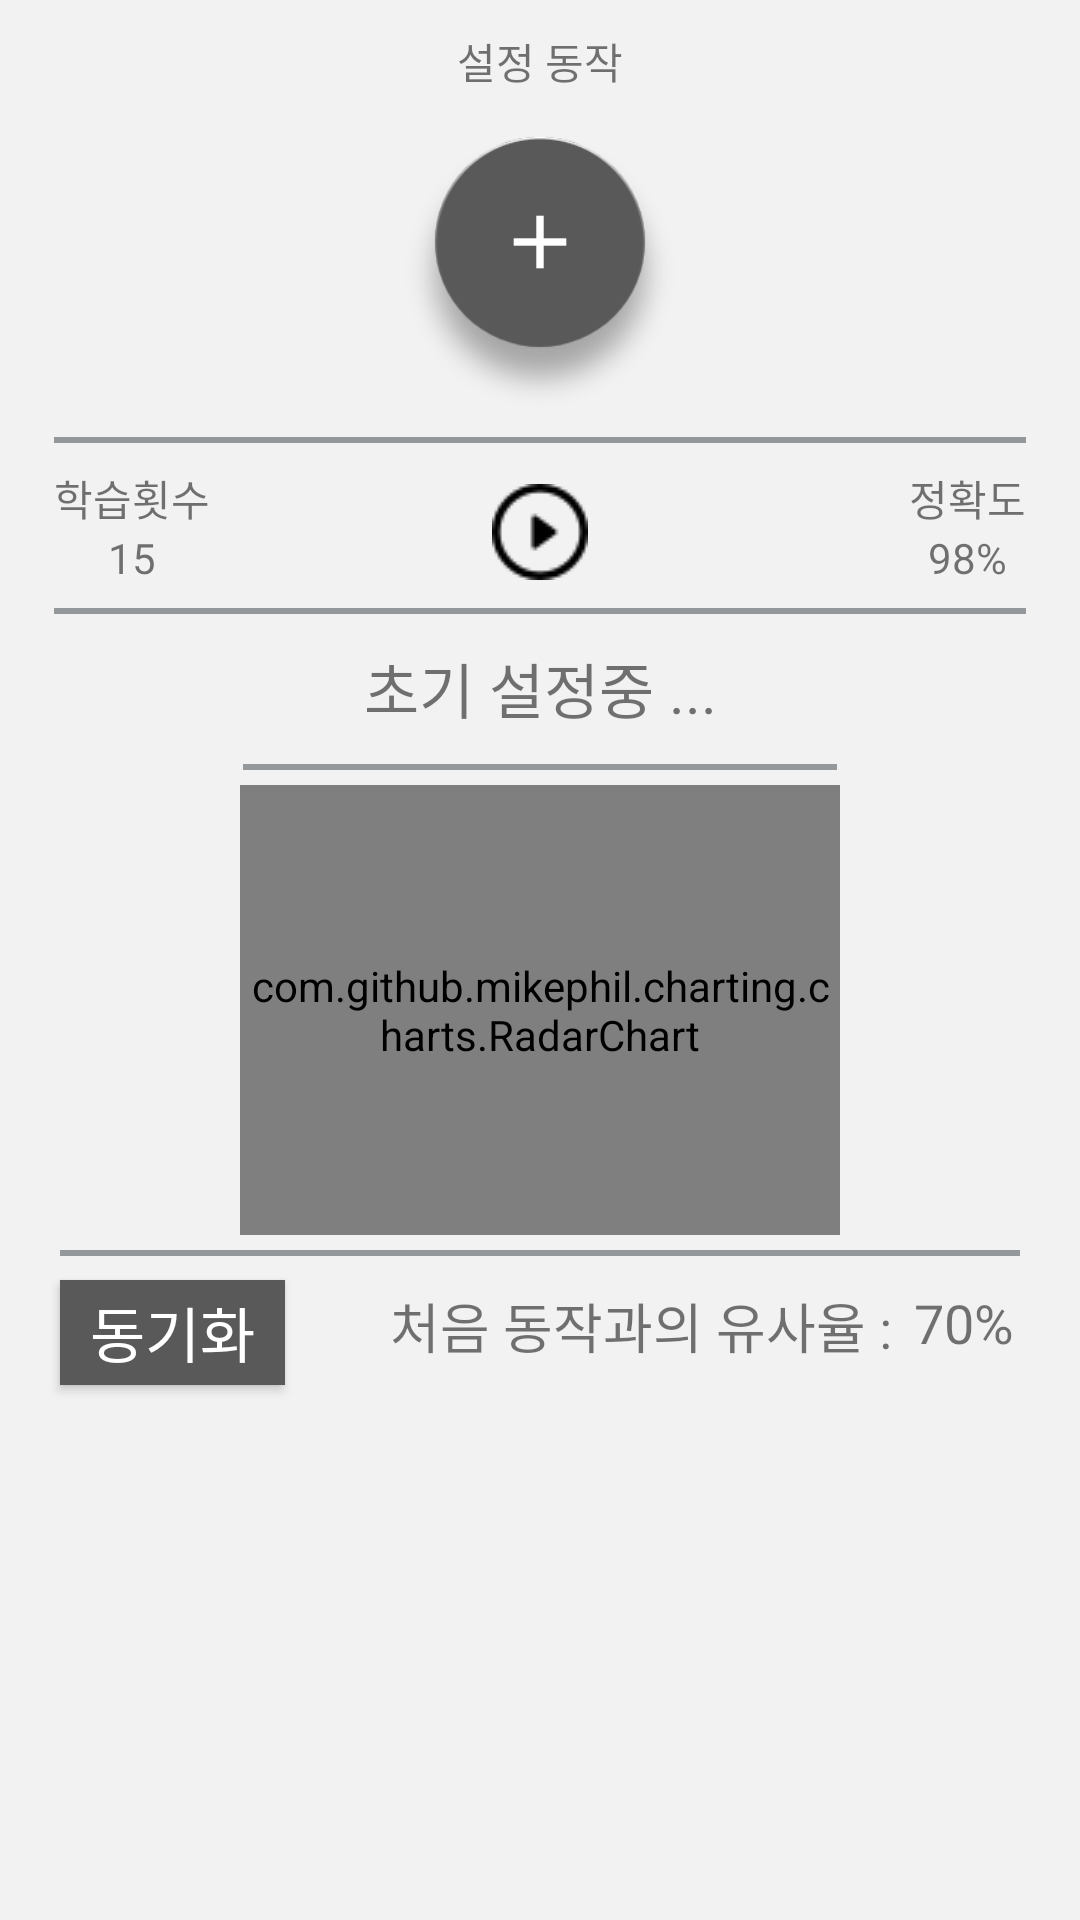

This screen was rendered from an Android layout file. Write that file and the resources it references.
<!-- AndroidManifest.xml: application theme AppTheme -->
<!-- res/layout/fragment_traing_mode.xml -->
<?xml version="1.0" encoding="utf-8"?>
<android.support.constraint.ConstraintLayout xmlns:android="http://schemas.android.com/apk/res/android"
    xmlns:app="http://schemas.android.com/apk/res-auto"
    android:layout_width="match_parent"
    android:layout_height="match_parent"
    android:id="@+id/train_mode_fragment"
    android:background="#F2F2F2">

    <TextView
        android:id="@+id/setting_textview"
        android:layout_width="wrap_content"
        android:layout_height="wrap_content"
        android:text="설정 동작"
        app:layout_constraintTop_toTopOf="parent"
        app:layout_constraintLeft_toLeftOf="parent"
        app:layout_constraintRight_toRightOf="parent"
        android:layout_marginTop="10dp"
        />

    <ImageView
        android:id="@+id/motion_setting_button"
        android:layout_width="100dp"
        android:layout_height="100dp"
        android:src="@drawable/icon_plus_button"
        app:layout_constraintTop_toBottomOf="@+id/setting_textview"
        app:layout_constraintLeft_toLeftOf="parent"
        app:layout_constraintRight_toRightOf="parent"
        android:layout_marginTop="10dp"
        />

    <View
        android:id="@+id/train_view_guide"
        android:layout_width="0dp"
        android:layout_height="2dp"
        app:layout_constraintTop_toBottomOf="@+id/motion_setting_button"
        app:layout_constraintLeft_toLeftOf="parent"
        app:layout_constraintRight_toRightOf="parent"
        android:layout_marginTop="5dp"
        android:layout_marginLeft="18dp"
        android:layout_marginRight="18dp"
        android:background="#95989A"/>

    <TextView
        android:id="@+id/learningnunm_textview"
        android:layout_width="wrap_content"
        android:layout_height="wrap_content"
        android:text="학습횟수"
        app:layout_constraintTop_toBottomOf="@+id/train_view_guide"
        app:layout_constraintLeft_toLeftOf="parent"
        android:layout_marginTop="8dp"
        android:layout_marginLeft="18dp"
        android:layout_marginStart="18dp"
        />

    <TextView
        android:layout_width="wrap_content"
        android:layout_height="wrap_content"
        android:text="15"
        app:layout_constraintTop_toBottomOf="@+id/learningnunm_textview"
        app:layout_constraintLeft_toLeftOf="@+id/learningnunm_textview"
        app:layout_constraintRight_toRightOf="@+id/learningnunm_textview"

        />

    <TextView
        android:id="@+id/precesion_textview"
        android:layout_width="wrap_content"
        android:layout_height="wrap_content"
        android:text="정확도"
        app:layout_constraintTop_toBottomOf="@+id/train_view_guide"
        app:layout_constraintRight_toRightOf="parent"
        android:layout_marginTop="8dp"
        android:layout_marginRight="18dp"
        android:layout_marginEnd="18dp"
        />

    <TextView
        android:layout_width="wrap_content"
        android:layout_height="wrap_content"
        android:text="98%"
        app:layout_constraintTop_toBottomOf="@+id/precesion_textview"
        app:layout_constraintLeft_toLeftOf="@+id/precesion_textview"
        app:layout_constraintRight_toRightOf="@+id/precesion_textview"
        />

    <ImageView
        android:layout_width="32dp"
        android:layout_height="32dp"
        app:layout_constraintTop_toBottomOf="@+id/train_view_guide"
        app:layout_constraintLeft_toLeftOf="parent"
        app:layout_constraintRight_toRightOf="parent"
        android:src="@drawable/icon_play"
        android:layout_marginTop="13.5dp"
        />

    <View
        android:id="@+id/train_view_guide_bottom"
        android:layout_width="0dp"
        android:layout_height="2dp"
        app:layout_constraintTop_toBottomOf="@+id/train_view_guide"
        app:layout_constraintLeft_toLeftOf="parent"
        app:layout_constraintRight_toRightOf="parent"
        android:layout_marginTop="55dp"
        android:layout_marginLeft="18dp"
        android:layout_marginRight="18dp"
        android:background="#95989A"/>

    <TextView
        android:id="@+id/train_state_textview"
        android:layout_width="wrap_content"
        android:layout_height="wrap_content"
        app:layout_constraintTop_toBottomOf="@+id/train_view_guide_bottom"
        app:layout_constraintLeft_toLeftOf="parent"
        app:layout_constraintRight_toRightOf="parent"
        android:textSize="20sp"
        android:text="초기 설정중 ..."
        android:layout_marginTop="10dp"
        />

    <View
        android:id="@+id/train_state_textview_bottom"
        android:layout_width="0dp"
        android:layout_height="2dp"
        app:layout_constraintTop_toBottomOf="@+id/train_state_textview"
        app:layout_constraintLeft_toLeftOf="parent"
        app:layout_constraintRight_toRightOf="parent"
        android:layout_marginTop="10.5dp"
        android:layout_marginLeft="81dp"
        android:layout_marginRight="81dp"
        android:background="#95989A"
       />

    <com.github.mikephil.charting.charts.RadarChart
        android:id="@+id/sensor_rader_chartview"
        android:layout_width="200dp"
        android:layout_height="150dp"
        app:layout_constraintTop_toBottomOf="@+id/train_state_textview_bottom"
        app:layout_constraintLeft_toLeftOf="parent"
        app:layout_constraintRight_toRightOf="parent"
        android:layout_marginTop="5dp"
        />

    <View
        android:id="@+id/sensor_rader_chartview_bottom_view"
        android:layout_width="0dp"
        android:layout_height="2dp"
        app:layout_constraintTop_toBottomOf="@+id/sensor_rader_chartview"
        app:layout_constraintLeft_toLeftOf="parent"
        app:layout_constraintRight_toRightOf="parent"
        android:layout_marginTop="5dp"
        android:layout_marginLeft="20dp"
        android:layout_marginRight="20dp"
        android:background="#95989A"
        />

    <Button
        android:layout_width="75dp"
        android:layout_height="35dp"
        android:text="동기화"
        android:textSize="20sp"
        android:textColor="#FFFFFF"
        android:background="#595959"
        app:layout_constraintTop_toBottomOf="@+id/sensor_rader_chartview_bottom_view"
        app:layout_constraintLeft_toLeftOf="parent"
        android:layout_marginTop="8dp"
        android:layout_marginLeft="20dp"
        android:layout_marginStart="20dp"
        />

    <TextView
        android:id="@+id/train_compare_textview"
        android:layout_width="wrap_content"
        android:layout_height="wrap_content"
        app:layout_constraintTop_toBottomOf="@+id/sensor_rader_chartview_bottom_view"
        app:layout_constraintLeft_toLeftOf="parent"
        android:textSize="18sp"
        android:layout_marginTop="10dp"
        android:layout_marginLeft="130dp"
        android:layout_marginStart="130dp"
        android:text="처음 동작과의 유사율 : "
        />

    <TextView
        android:id="@+id/train_compare_num"
        android:layout_width="wrap_content"
        android:layout_height="wrap_content"
        android:text="70%"
        android:textSize="18sp"
        app:layout_constraintTop_toBottomOf="@+id/sensor_rader_chartview_bottom_view"
        app:layout_constraintLeft_toRightOf="@+id/train_compare_textview"
        android:layout_marginTop="10dp"
        android:layout_marginLeft="3dp"
        android:layout_marginStart="3dp"
        />

</android.support.constraint.ConstraintLayout>
<!-- resources referenced by this layout -->
<resources>
  <!-- drawable icon_play: png bitmap (drawable, 602 bytes) -->
  <!-- drawable icon_plus_button: png bitmap (drawable-hdpi, 5645 bytes) -->
  <style name="AppTheme" parent="Theme.AppCompat.Light.DarkActionBar">
          
          <item name="colorPrimary">@color/colorPrimary</item>
          <item name="colorPrimaryDark">@color/colorPrimaryDark</item>
          <item name="colorAccent">@color/colorAccent</item>
      </style>
  <color name="colorPrimary">#F2F2F2</color>
  <color name="colorPrimaryDark">#A9A9A9</color>
  <color name="colorAccent">#FF4081</color>
</resources>
